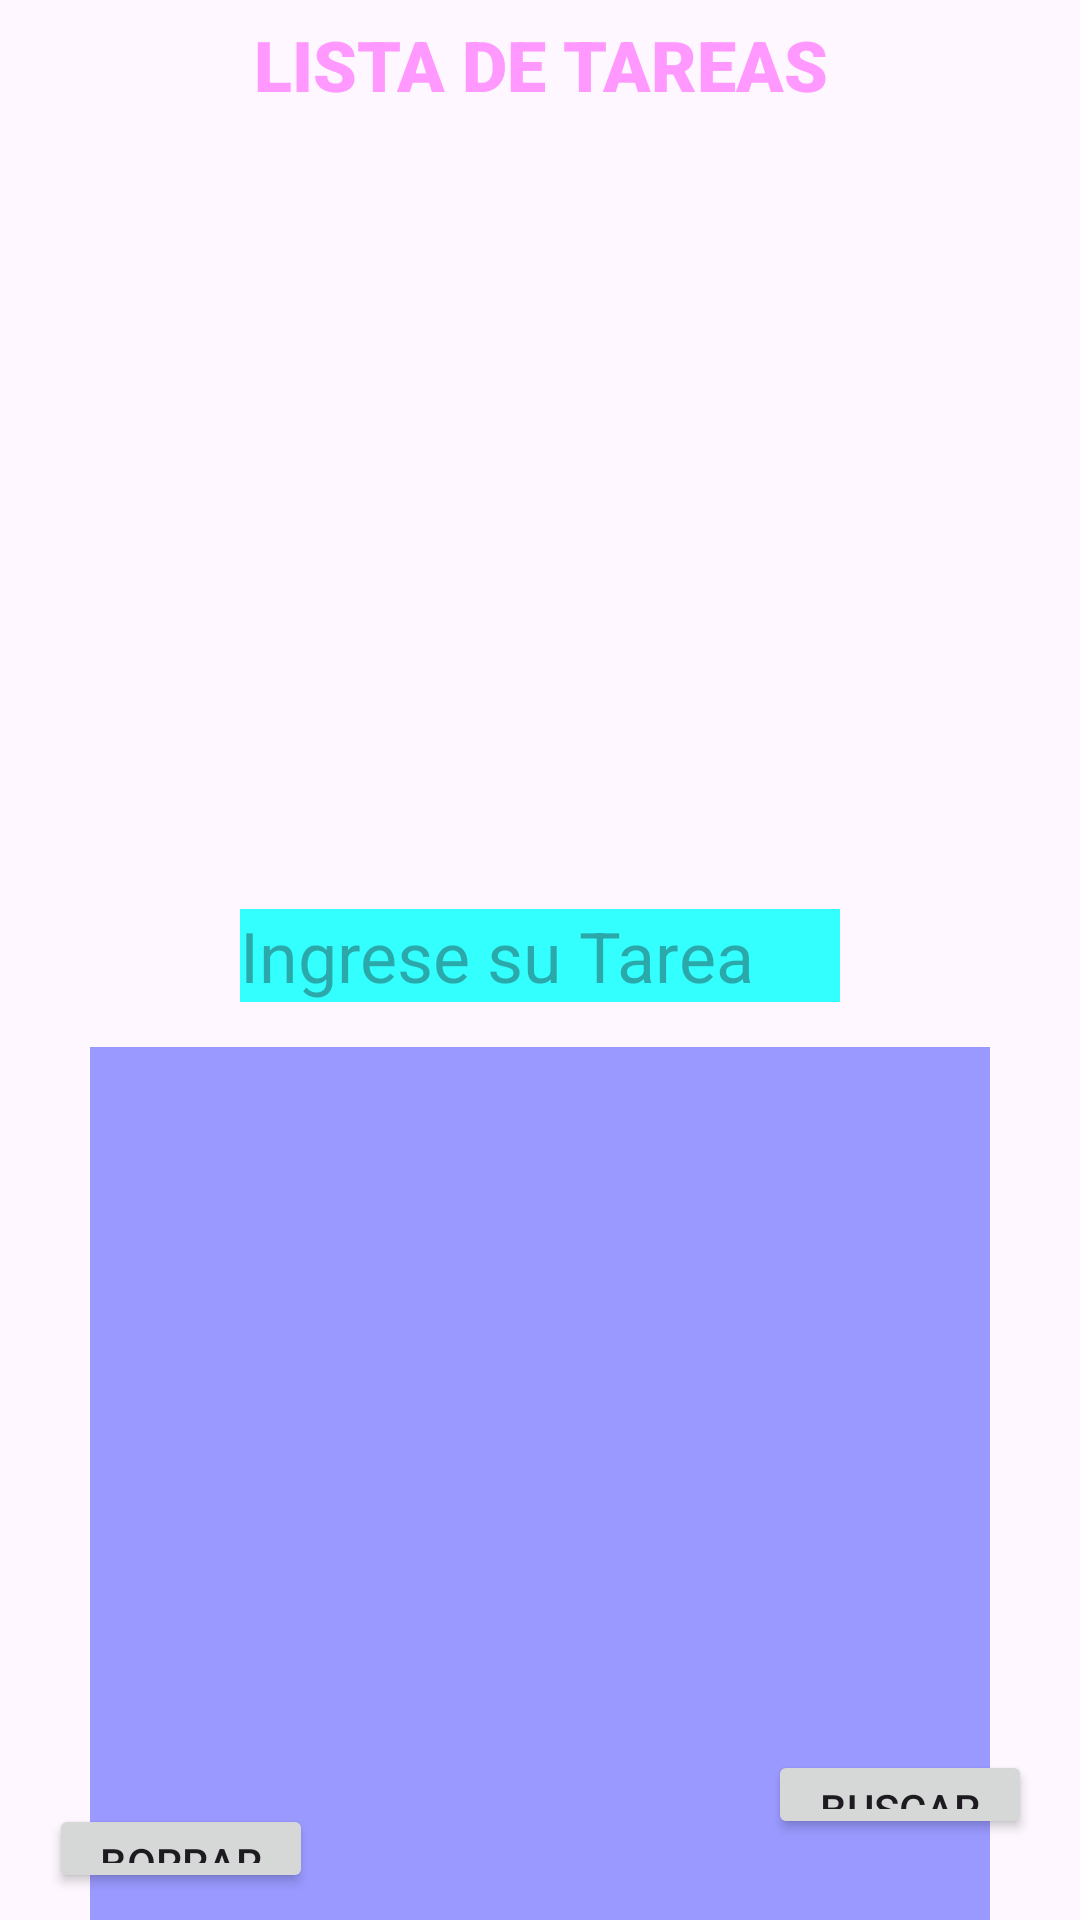

Produce the Android XML layout that renders to this screen, including the resource entries it uses.
<!-- AndroidManifest.xml: application theme Theme.ListaDeTareas2 -->
<!-- res/layout/activity_main2.xml -->
<?xml version="1.0" encoding="utf-8"?>
<androidx.constraintlayout.widget.ConstraintLayout xmlns:android="http://schemas.android.com/apk/res/android"
    xmlns:tools="http://schemas.android.com/tools"
    android:layout_width="match_parent"
    android:layout_height="match_parent"
    tools:context=".MainActivity2">

    <LinearLayout
        android:layout_width="match_parent"
        android:layout_height="match_parent"
        android:layout_margin="0dp"
        android:background="@drawable/kuru"
        android:gravity="center"
        android:orientation="vertical"
        tools:ignore="MissingConstraints"
        tools:layout_editor_absoluteX="50dp"
        tools:layout_editor_absoluteY="0dp">

        <TextView
            android:id="@+id/tarea"
            android:layout_width="300dp"
            android:layout_height="50dp"
            android:layout_marginTop="15dp"
            android:text="LISTA DE TAREAS"
            android:textAlignment="center"
            android:textColor="#FF99FF"
            android:fontFamily="sans-serif-black"
            android:textSize="70px"/>

        <ImageView
            android:id="@+id/image"
            android:layout_width="200dp"
            android:layout_height="200dp"
            android:layout_marginTop="42dp" />

        <EditText
            android:id="@+id/ingreso"
            android:layout_width="200dp"
            android:layout_height="wrap_content"
            android:layout_marginTop="5dp"
            android:textColor="@color/black"
            android:background="#33FFFF"
            android:hint="Ingrese su Tarea"
            android:textSize="70px"/>
        <TextView
            android:id="@+id/tareas"
            android:layout_width="300dp"
            android:layout_height="300dp"
            android:layout_marginTop="15dp"
            android:textColor="@color/white"
            android:background="#9999FF"
            android:textSize="50px"/>

        <Button
            android:id="@+id/Añadir"
            android:layout_width="wrap_content"
            android:layout_height="wrap_content"
            android:layout_marginStart="0dp"
            android:layout_marginTop="0dp"
            android:text="Añadir" />
        <Button
            android:id="@+id/Borrar"
            android:layout_width="wrap_content"
            android:layout_height="wrap_content"
            android:layout_marginStart="-120dp"
            android:layout_marginTop="-48dp"
            android:text="Borrar" />
        <Button
            android:id="@+id/Buscar"
            android:layout_width="wrap_content"
            android:layout_height="wrap_content"
            android:layout_marginStart="120dp"
            android:layout_marginTop="-48dp"
            android:text="Buscar" />




    </LinearLayout>



</androidx.constraintlayout.widget.ConstraintLayout>
<!-- resources referenced by this layout -->
<resources>
  <style name="Theme.ListaDeTareas2" parent="Base.Theme.ListaDeTareas2" />
  <style name="Base.Theme.ListaDeTareas2" parent="Theme.Material3.DayNight.NoActionBar">
          
          
      </style>
  <!-- not gathered from this repository: default colours our renderer supplied (Android Studio template values) -->
  <color name="black">#FF000000</color>
  <color name="white">#FFFFFFFF</color>
</resources>
